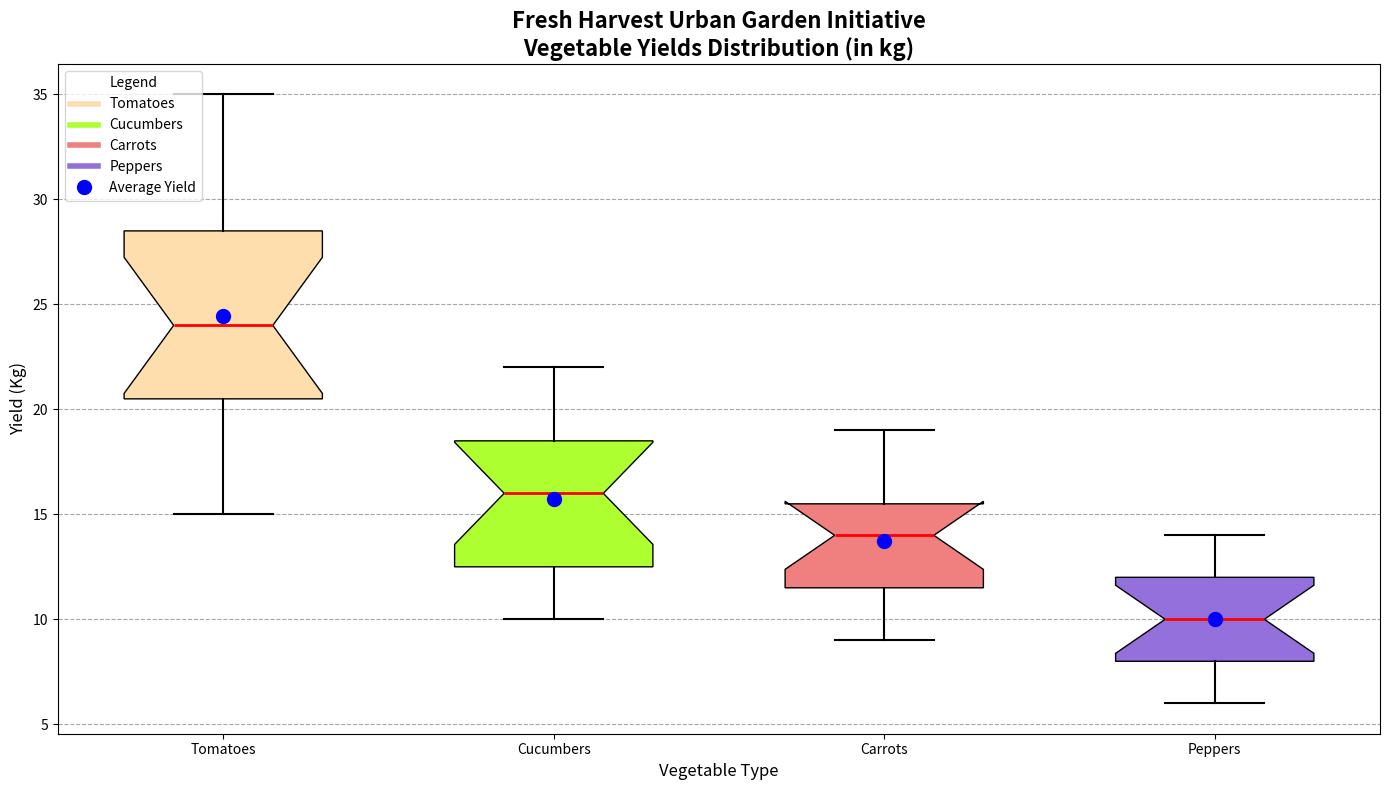

Generate this figure with matplotlib:
import matplotlib.pyplot as plt
import numpy as np

# Urban garden initiative "Fresh Harvest" records of vegetable yields.

# Define vegetables and their corresponding yields (in kg) from various gardens
vegetables = ['Tomatoes', 'Cucumbers', 'Carrots', 'Peppers']
yields = {
    'Tomatoes': [15, 20, 22, 18, 25, 30, 35, 24, 28, 23, 19, 29, 31, 27, 21],
    'Cucumbers': [10, 15, 12, 18, 11, 17, 14, 20, 21, 16, 13, 19, 22, 10, 18],
    'Carrots': [9, 11, 13, 15, 14, 12, 10, 16, 18, 11, 14, 15, 17, 19, 12],
    'Peppers': [6, 8, 7, 11, 9, 12, 13, 10, 14, 12, 11, 9, 8, 13, 7]
}

# Collect the yields data for each vegetable
data = [yields[veg] for veg in vegetables]

# Constructing a simple trend line that shows the average yield per vegetable type
average_yields = [np.mean(yields[veg]) for veg in vegetables]

# Plotting the graph
fig, ax = plt.subplots(figsize=(14, 8))

# Create the box plot
box = ax.boxplot(data, patch_artist=True, labels=vegetables, notch=True, widths=0.6)

# Customize the box plot
colors = ['#FFDEAD', '#ADFF2F', '#F08080', '#9370DB']
for patch, color in zip(box['boxes'], colors):
    patch.set_facecolor(color)
for whisker in box['whiskers']:
    whisker.set(color='black', linestyle='-', linewidth=1.5)
for cap in box['caps']:
    cap.set(color='black', linewidth=1.5)
for median in box['medians']:
    median.set(color='red', linewidth=2)
for flier in box['fliers']:
    flier.set(markerfacecolor='orange', marker='o', markersize=6)

# Overlay scatter plot for average yields
ax.scatter(range(1, len(vegetables) + 1), average_yields, color='blue', s=100, zorder=3, label='Average Yield')

# Set titles and labels
ax.set_title('Fresh Harvest Urban Garden Initiative\nVegetable Yields Distribution (in kg)', fontsize=16, fontweight='bold')
ax.set_ylabel('Yield (Kg)', fontsize=12)
ax.set_xlabel('Vegetable Type', fontsize=12)

# Adding grid
ax.yaxis.grid(True, linestyle='--', color='gray', alpha=0.7)
ax.set_axisbelow(True)

# Legend handling
color_patches = [plt.Line2D([0], [0], color=color, lw=4) for color in colors]
ax.legend(color_patches + [plt.Line2D([0], [0], color='blue', marker='o', lw=0, markersize=10)],
          vegetables + ['Average Yield'], title='Legend', loc='upper left', fontsize=10, frameon=True)

# Adjust layout to prevent overlapping
plt.tight_layout()

# Show the plot
plt.show()
